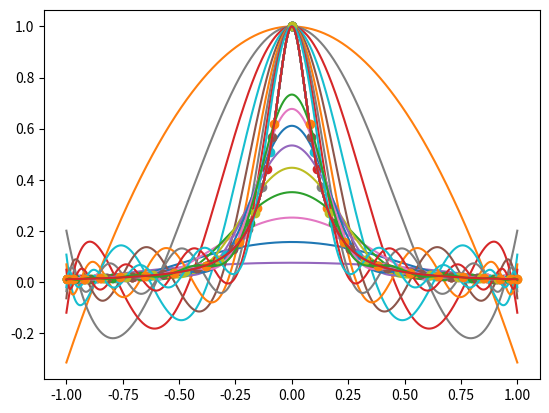

Write the Python code that produced this figure.
import numpy as np
import matplotlib.pyplot as plt

def driver():
    f = lambda x: 1/(1+100*x**2)
       
    for i in range(3,21):
        xfine, yfine, poly, x, y = chebyshev(f,i)
        plt.plot(x, y, 'o')
        plt.plot(xfine, poly)
        plt.plot(xfine, yfine)
        plt.show()



def p(xeval,w,x,y):
    n = np.sum(w/(xeval-x)*y)
    d = np.sum(w/(xeval-x))
    c = n/d
    return c


def chebyshev(f,N):
    x = np.cos((2*np.arange(1,N+1)-1)*np.pi/(2*N))
    y = f(x)

    w = np.ones(N)
    for j in range(N):
        for i in range(N):
            if i != j:
                w[j] /= (x[j]-x[i])

    xfine = np.linspace(-1, 1, 1001)
    yfine = f(xfine)
    poly = np.array([p(xi,w,x,y) for xi in xfine])

    return xfine, yfine, poly, x, y


driver()